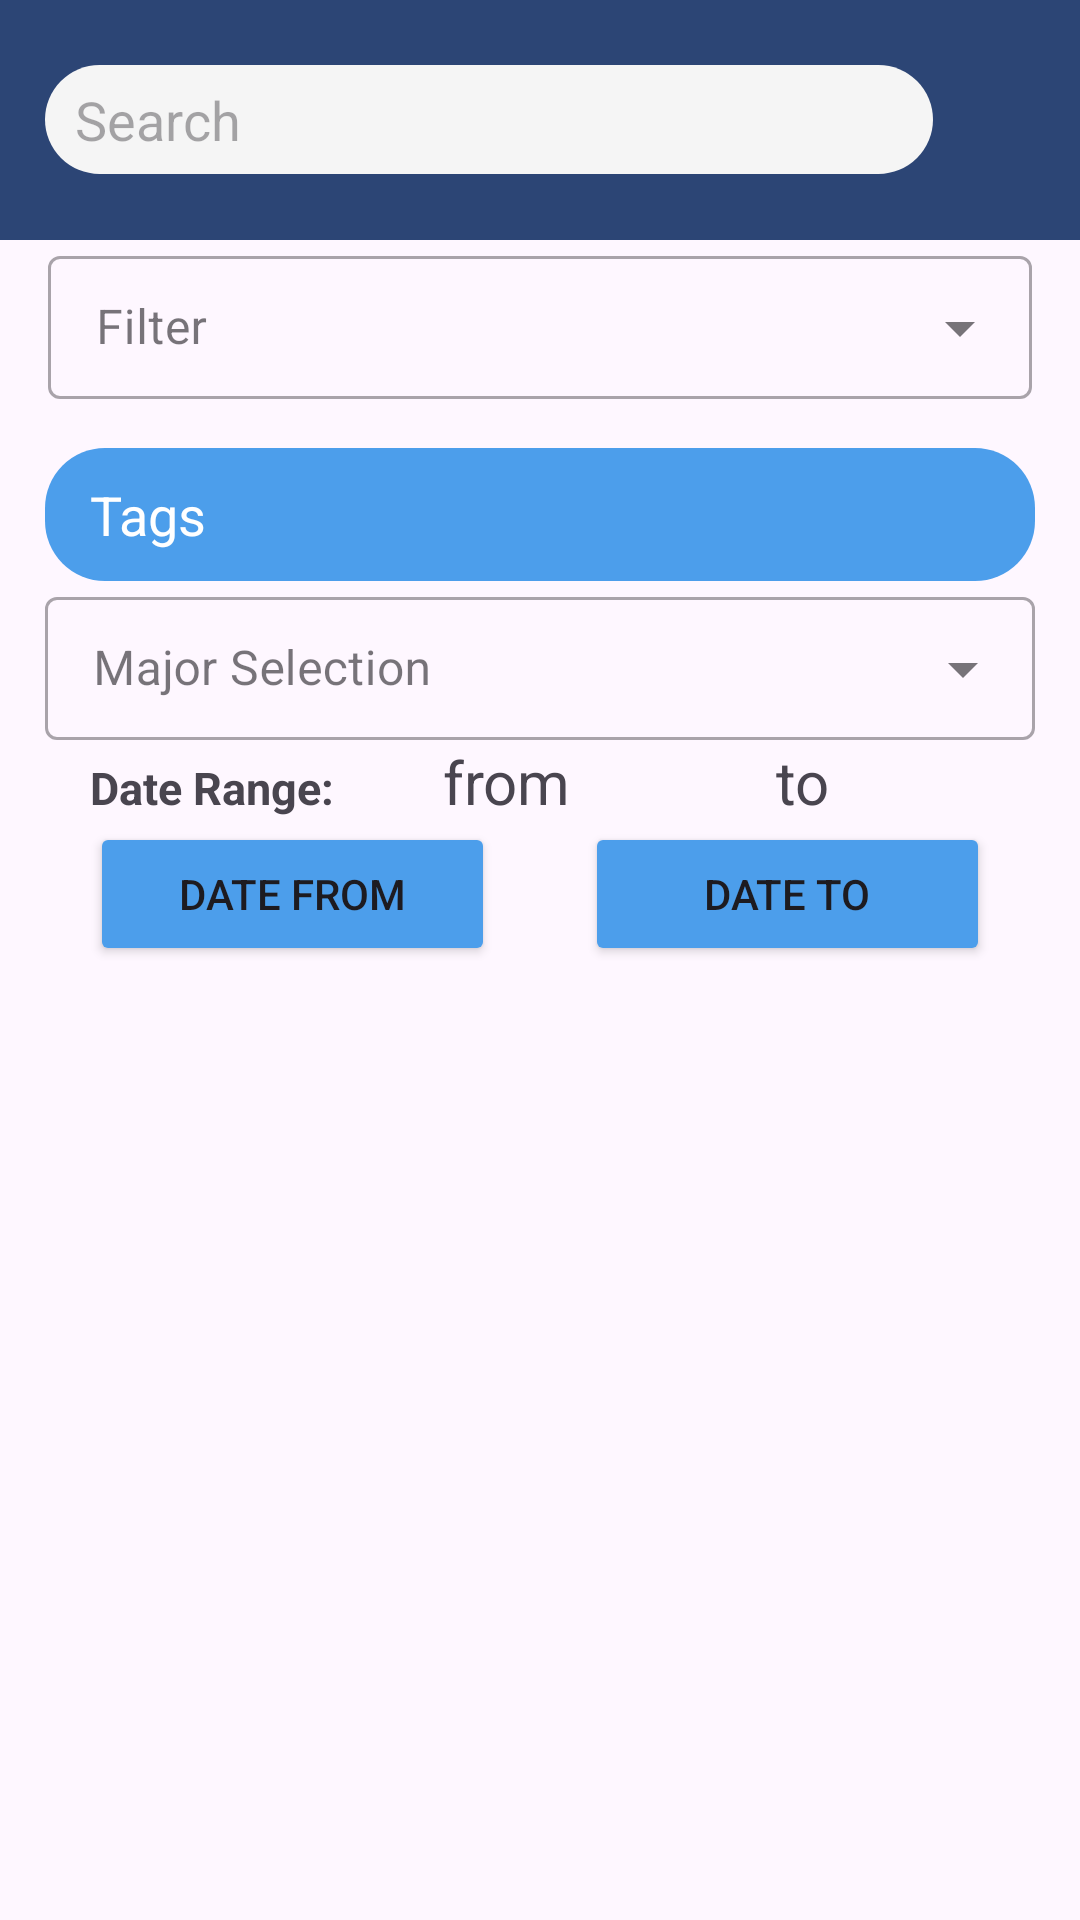

Reconstruct the res/layout file that produces this screen, plus the resources it refers to.
<!-- AndroidManifest.xml: application theme Theme.Froyo -->
<!-- res/layout/activity_search.xml -->
<?xml version="1.0" encoding="utf-8"?>
<LinearLayout xmlns:android="http://schemas.android.com/apk/res/android"
    xmlns:app="http://schemas.android.com/apk/res-auto"
    xmlns:tools="http://schemas.android.com/tools"
    android:id="@+id/tint"
    android:layout_width="match_parent"
    android:layout_height="match_parent"
    android:orientation="vertical">

    <LinearLayout
        android:layout_width="match_parent"
        android:layout_height="wrap_content"
        android:orientation="horizontal"
        android:background="@color/titleBarColor"
        android:gravity="center|start"
        android:paddingVertical="20dp"
        android:layout_gravity="center">


        <ImageButton
            android:id="@+id/goBackNewsFeed"
            android:layout_width="wrap_content"
            android:layout_height="wrap_content"
            android:src="@drawable/chevron_left_white"
            android:background="@android:color/transparent"
            android:layout_gravity="center"
            android:layout_marginLeft="10dp" />

        <EditText
            android:id="@+id/etSearchText"
            android:layout_width="wrap_content"
            android:layout_height="wrap_content"
            android:layout_marginStart="5dp"
            android:layout_weight="10"
            android:background="@drawable/rounded_rectangle"
            android:ems="12"
            android:hint="Search"
            android:inputType="text"
            android:paddingStart="10dp"
            android:paddingLeft="5dp"
            android:paddingTop="6dp"
            android:paddingEnd="5dp"
            android:paddingRight="5dp"
            android:paddingBottom="6dp"/>

        <ImageButton
            android:id="@+id/ibSearch"
            android:layout_width="40dp"
            android:layout_height="40dp"
            android:src="@drawable/search_icon"
            android:background="@android:color/transparent"
            android:layout_weight="2"/>


    </LinearLayout>

    <com.google.android.material.textfield.TextInputLayout
        android:id="@+id/tilFilterText"
        style="@style/Widget.MaterialComponents.TextInputLayout.OutlinedBox.Dense.ExposedDropdownMenu"
        android:layout_width="match_parent"
        android:layout_height="wrap_content"
        android:layout_marginStart="16dp"
        android:layout_marginEnd="16dp"
        android:layout_marginBottom="16dp"
        android:hint="Filter">

        <AutoCompleteTextView
            android:id="@+id/actvFilterText"
            android:layout_width="match_parent"
            android:layout_height="wrap_content"
            android:inputType="none" />

    </com.google.android.material.textfield.TextInputLayout>

    <EditText
        android:id="@+id/etTags"
        android:layout_width="match_parent"
        android:layout_height="wrap_content"
        android:hint="Tags"
        android:background="@drawable/rounded_rectangle"
        android:backgroundTint="@color/blue"
        android:textColorHint="@color/white"
        android:paddingStart="15dp"
        android:paddingBottom="10dp"
        android:paddingTop="10dp"
        android:paddingEnd="15dp"
        android:layout_marginStart="15dp"
        android:layout_marginEnd="15dp"
        android:visibility="visible"/>

    <com.google.android.material.textfield.TextInputLayout
        android:id="@+id/tilMajorTag"
        style="@style/Widget.MaterialComponents.TextInputLayout.OutlinedBox.Dense.ExposedDropdownMenu"
        android:layout_width="match_parent"
        android:layout_height="wrap_content"
        android:layout_marginStart="15dp"
        android:layout_marginEnd="15dp"
        android:hint="Major Selection"
        android:visibility="visible"
        android:backgroundTint="@color/blue">

        <AutoCompleteTextView
            android:id="@+id/actvMajorTag"
            android:layout_width="match_parent"
            android:layout_height="wrap_content"
            android:inputType="none"/>

    </com.google.android.material.textfield.TextInputLayout>


    <LinearLayout
        android:id="@+id/llDateFilter"
        android:layout_width="match_parent"
        android:layout_height="wrap_content"
        android:orientation="vertical"
        android:layout_marginStart="15dp"
        android:layout_marginEnd="15dp">

        <LinearLayout
            android:id="@+id/llDateRangeTitle"
            android:layout_width="match_parent"
            android:layout_height="wrap_content"
            android:orientation="horizontal">

            <TextView
                android:id="@+id/tvDateRange"
                android:layout_width="wrap_content"
                android:layout_height="wrap_content"
                android:text="Date Range: "
                android:textSize="15sp"
                android:layout_marginStart="15dp"
                android:layout_marginEnd="15dp"
                android:visibility="visible"
                android:textStyle="bold"
                android:layout_weight="1"
                />

            <TextView
                android:id="@+id/tvDateFrom"
                android:layout_width="wrap_content"
                android:layout_height="wrap_content"
                android:layout_marginEnd="15dp"
                android:layout_weight="3"
                android:text="from"
                android:textSize="20sp" />

            <TextView
                android:id="@+id/tvDateTo"
                android:layout_width="wrap_content"
                android:layout_height="wrap_content"
                android:text="to"
                android:textSize="20sp"
                android:layout_marginEnd="15dp"
                android:layout_weight="3"/>
        </LinearLayout>


        <LinearLayout
            android:id="@+id/llDateRange"
            android:layout_width="match_parent"
            android:layout_height="wrap_content"
            android:orientation="horizontal"
            android:layout_gravity="center">

            <Button
                android:id="@+id/btnDateFrom"
                android:layout_width="0dp"
                android:layout_height="wrap_content"
                android:text="Date from"
                android:layout_weight="1"
                android:layout_marginStart="15dp"
                android:layout_marginEnd="15dp"
                android:backgroundTint="@color/blue"/>

            <Button
                android:id="@+id/btnDateTo"
                android:layout_width="0dp"
                android:layout_height="wrap_content"
                android:text="Date to"
                android:layout_weight="1"
                android:layout_marginStart="15dp"
                android:layout_marginEnd="15dp"
                android:backgroundTint="@color/blue"/>
        </LinearLayout>
    </LinearLayout>


    <androidx.recyclerview.widget.RecyclerView
        android:id="@+id/searchRecycleView"
        android:layout_width="match_parent"
        android:layout_height="match_parent"
        android:layout_below="@id/tilFilterText"
        android:padding="10dp"/>
    
</LinearLayout>
<!-- resources referenced by this layout -->
<resources>
  <color name="blue">#4C9EEB</color>
  <color name="titleBarColor">#2C4575</color>
  <color name="white">#FFFFFFFF</color>
  <!-- drawable rounded_rectangle (drawable) -->
  <shape xmlns:android="http://schemas.android.com/apk/res/android">
      <solid android:color="#F5F5F5"/> 
      <corners android:radius="20dp"/> 
  </shape>
  <style name="Theme.Froyo" parent="Base.Theme.Froyo" />
  <style name="Base.Theme.Froyo" parent="Theme.Material3.DayNight.NoActionBar">
          
          
      </style>
</resources>
